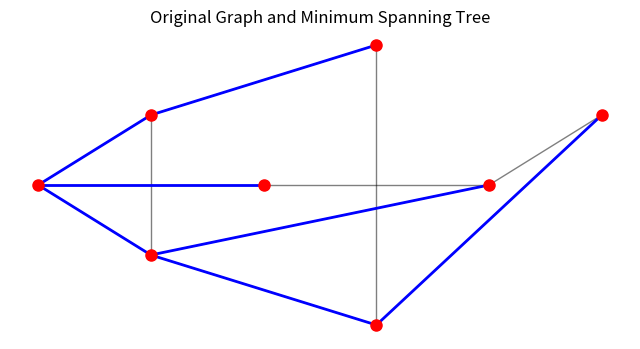

The matplotlib source for this figure:
import matplotlib.pyplot as plt

# 定义边的类
class Edge:
    def __init__(self, src, dest, weight):
        self.src = src
        self.dest = dest
        self.weight = weight

# 定义图的类
class Graph:
    def __init__(self, vertices):
        self.V = vertices  # 图的顶点数
        self.edges = []    # 存储边的列表

    # 添加边到图中
    def add_edge(self, src, dest, weight):
        edge = Edge(src, dest, weight)
        self.edges.append(edge)

    # 查找顶点的根节点
    def find(self, parent, i):
        if parent[i] == i:
            return i
        return self.find(parent, parent[i])

    # 合并两个集合
    def union(self, parent, rank, x, y):
        x_root = self.find(parent, x)
        y_root = self.find(parent, y)
        if rank[x_root] < rank[y_root]:
            parent[x_root] = y_root
        elif rank[x_root] > rank[y_root]:
            parent[y_root] = x_root
        else:
            parent[y_root] = x_root
            rank[x_root] += 1

    # 执行 Kruskal 算法，生成最小生成树
    def kruskal(self):
        result = []  # 存储最小生成树的边
        i = 0
        e = 0
        self.edges = sorted(self.edges, key=lambda edge: edge.weight)  # 按权重对边进行排序

        parent = []
        rank = []

        for node in range(self.V):
            parent.append(node)
            rank.append(0)

        while e < self.V - 1:
            edge = self.edges[i]
            i += 1

            x = self.find(parent, edge.src)
            y = self.find(parent, edge.dest)

            if x != y:
                e += 1
                result.append(edge)
                self.union(parent, rank, x, y)

        return result

    # 绘制图形
    def draw_graph(self):
        plt.figure(figsize=(8, 4))

        # 绘制原始图的边
        for edge in self.edges:
            x1, y1 = self.vertices[edge.src]
            x2, y2 = self.vertices[edge.dest]
            plt.plot([x1, x2], [y1, y2], 'k-', linewidth=1, alpha=0.5)

        # 绘制最小生成树的边
        mst_edges = self.kruskal()
        for edge in mst_edges:
            x1, y1 = self.vertices[edge.src]
            x2, y2 = self.vertices[edge.dest]
            plt.plot([x1, x2], [y1, y2], 'b-', linewidth=2)

        # 绘制顶点
        for vertex, (x, y) in self.vertices.items():
            plt.plot(x, y, 'ro', markersize=8)

        plt.title("Original Graph and Minimum Spanning Tree")
        plt.axis('off')
        plt.show()

# 创建一个图的实例
g = Graph(8)
g.add_edge(0, 1, 10)
g.add_edge(0, 2, 6)
g.add_edge(0, 3, 5)
g.add_edge(1, 3, 15)
g.add_edge(1, 4, 8)
g.add_edge(2, 5, 12)
g.add_edge(3, 5, 7)
g.add_edge(3, 6, 9)
g.add_edge(4, 6, 11)
g.add_edge(5, 7, 14)
g.add_edge(6, 7, 3)

# 设置顶点坐标（可根据需要自行调整）
g.vertices = {
    0: (0, 0),
    1: (1, 1),
    2: (2, 0),
    3: (1, -1),
    4: (3, 2),
    5: (4, 0),
    6: (3, -2),
    7: (5, 1)
}

# 绘制图形
g.draw_graph()